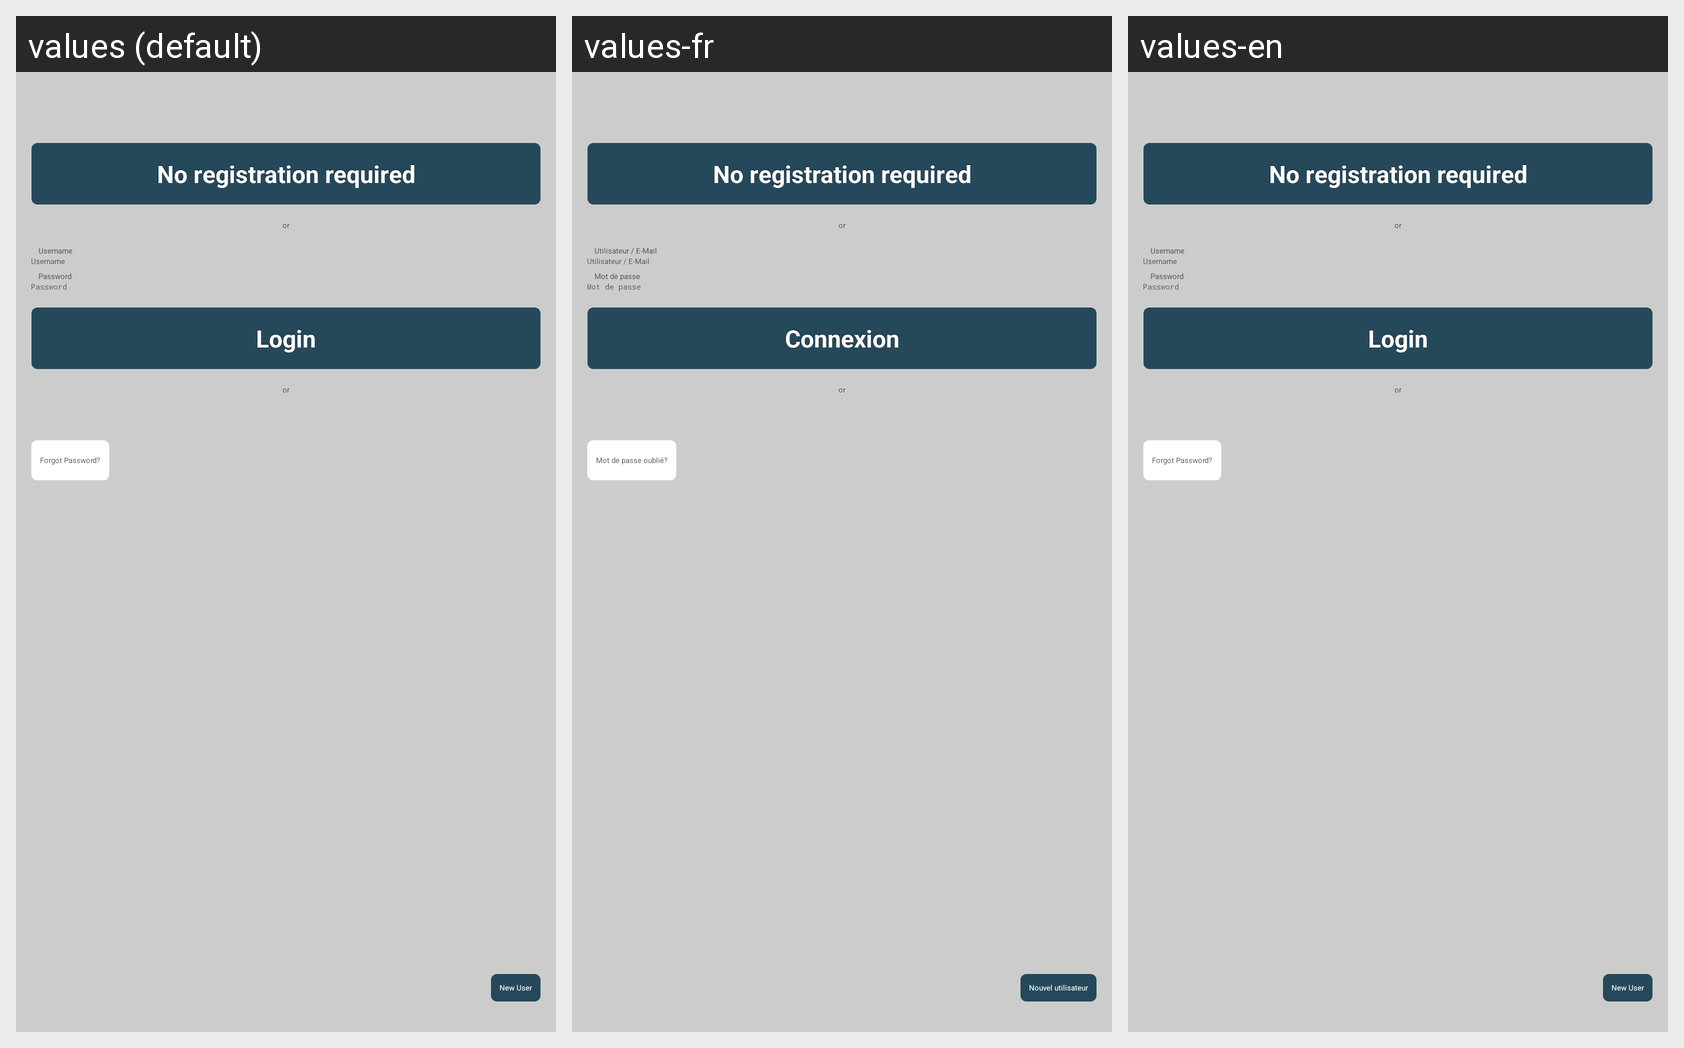

For this localized Android screen grid, give each drawn string resource with its value in every locale shown.
Android screen res/layout/screen_changeuser.xml rendered under 3 locales, left to right: values (default), values-fr, values-en. Device: Nexus 5 (rendered at 1080×1920; each locale shown at half size, 540×960, under a caption strip naming it); theme Theme.Main.
Other locales in the repository, not shown: values-de, values-es, values-sv.
Strings drawn on this screen, with the default value and each locale's value (text and hints the layout hard-codes, and strings that could not be matched under every locale, appear in the picture but are not listed):

LoginWithThisDevice
  values: No registration required
  values-fr: No registration required  [not translated; the default value is used]
  values-en: No registration required  [not translated; the default value is used]

or
  values: or
  values-fr: or  [not translated; the default value is used]
  values-en: or  [not translated; the default value is used]

username
  values: Username
  values-fr: Utilisateur / E-Mail
  values-en: Username  [not translated; the default value is used]

password
  values: Password
  values-fr: Mot de passe
  values-en: Password  [not translated; the default value is used]

login
  values: Login
  values-fr: Connexion
  values-en: Login  [not translated; the default value is used]

NewUser
  values: New User
  values-fr: Nouvel utilisateur
  values-en: New User  [not translated; the default value is used]

ForgotPassword
  values: Forgot Password?
  values-fr: Mot de passe oublié?
  values-en: Forgot Password?  [not translated; the default value is used]
